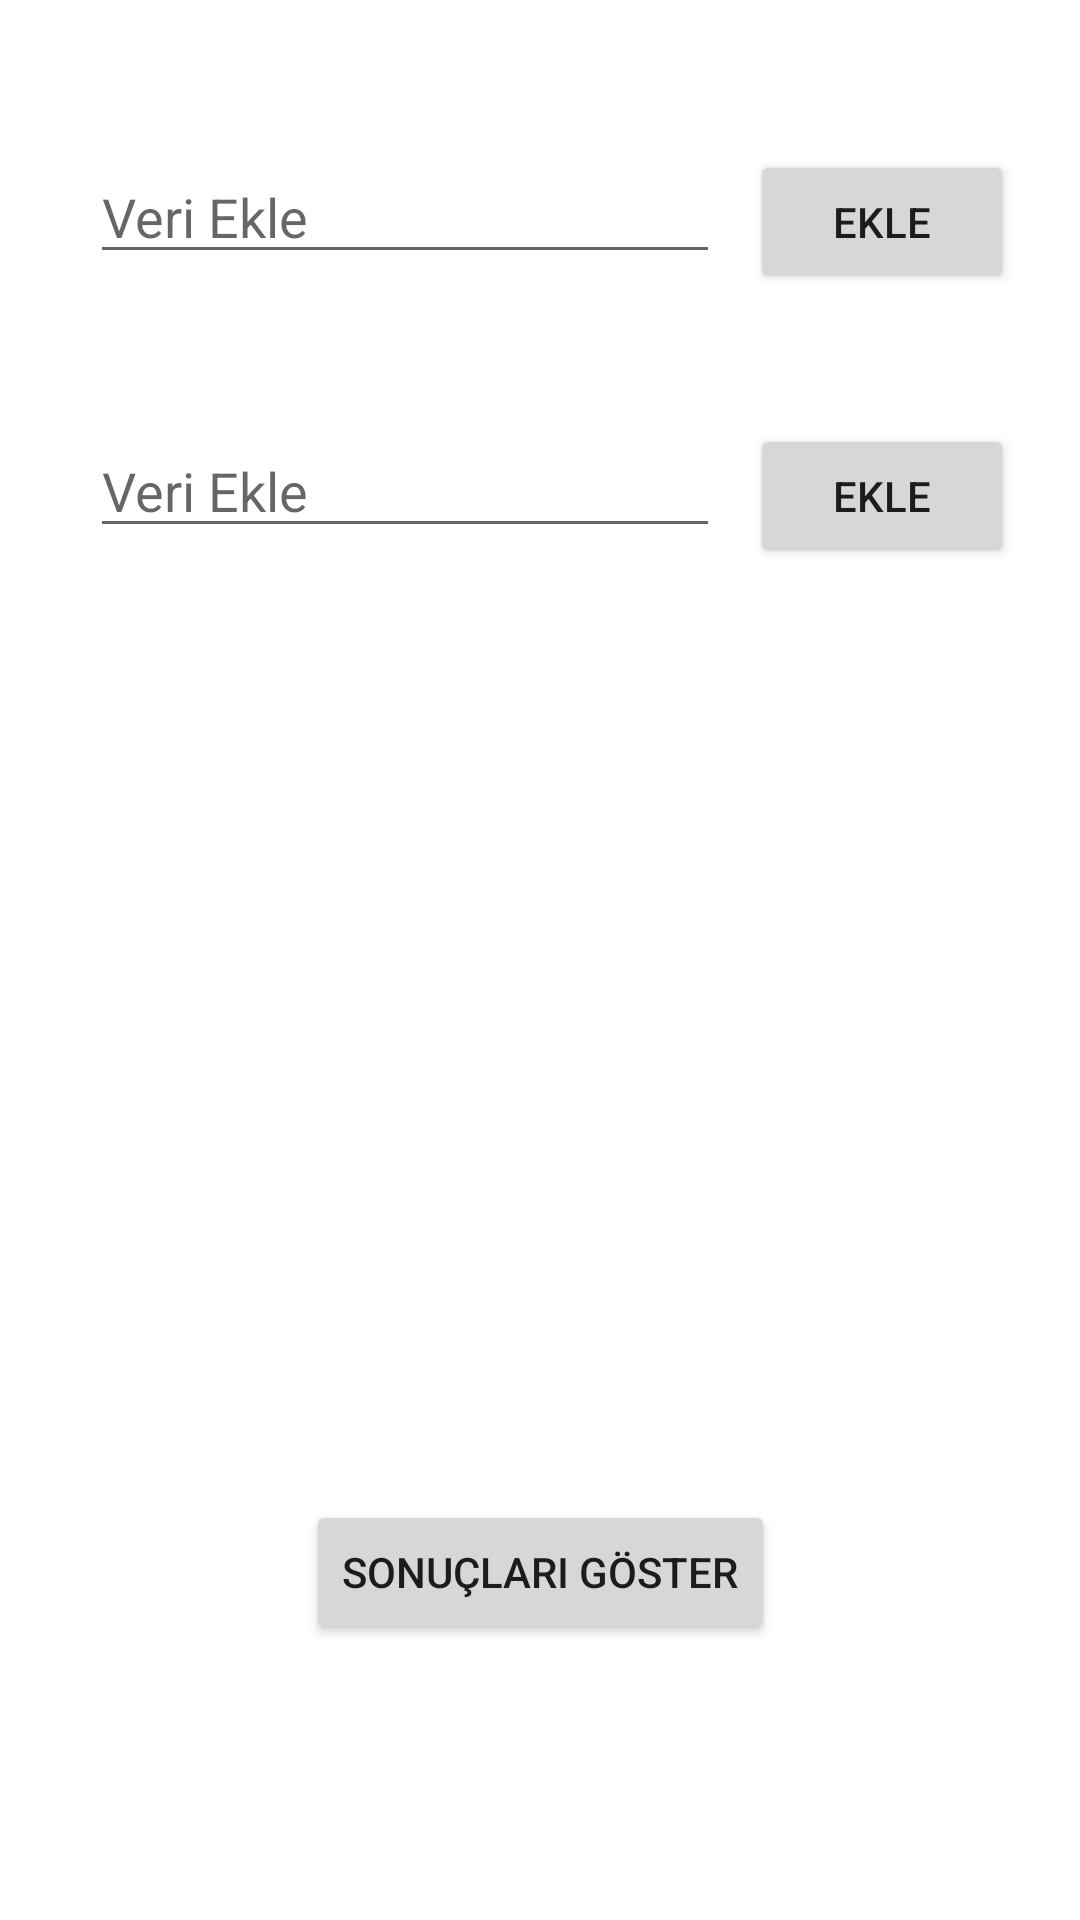

This screen was rendered from an Android layout file. Write that file and the resources it references.
<!-- AndroidManifest.xml: application theme Theme.Turkcell_listview_odev -->
<!-- res/layout/activity_main.xml -->
<?xml version="1.0" encoding="utf-8"?>
<androidx.constraintlayout.widget.ConstraintLayout xmlns:android="http://schemas.android.com/apk/res/android"
    xmlns:app="http://schemas.android.com/apk/res-auto"
    xmlns:tools="http://schemas.android.com/tools"
    android:layout_width="match_parent"
    android:layout_height="match_parent"
    tools:context=".MainActivity">

    <EditText
        android:id="@+id/editTextName"
        android:layout_width="wrap_content"
        android:layout_height="wrap_content"
        android:layout_marginStart="30dp"
        android:layout_marginTop="50dp"
        android:ems="10"
        android:hint="Veri Ekle"
        android:inputType="textPersonName"
        app:layout_constraintStart_toStartOf="parent"
        app:layout_constraintTop_toTopOf="parent" />

    <EditText
        android:id="@+id/editTextNumeric"
        android:layout_width="wrap_content"
        android:layout_height="wrap_content"
        android:layout_marginStart="30dp"
        android:layout_marginTop="50dp"
        android:ems="10"
        android:hint="Veri Ekle"
        app:layout_constraintStart_toStartOf="parent"
        app:layout_constraintTop_toBottomOf="@+id/editTextName" />

    <Button
        android:id="@+id/addDataButton"
        android:layout_width="wrap_content"
        android:layout_height="wrap_content"
        android:layout_marginStart="10dp"
        android:text="EKLE"
        app:layout_constraintStart_toEndOf="@+id/editTextName"
        app:layout_constraintTop_toTopOf="@+id/editTextName" />

    <Button
        android:id="@+id/addDataButton2"
        android:layout_width="wrap_content"
        android:layout_height="wrap_content"
        android:layout_marginStart="10dp"
        android:text="EKLE"
        app:layout_constraintStart_toEndOf="@+id/editTextNumeric"
        app:layout_constraintTop_toTopOf="@+id/editTextNumeric" />

    <Button
        android:id="@+id/resultButton"
        android:layout_width="wrap_content"
        android:layout_height="wrap_content"
        android:layout_marginTop="500dp"
        android:text="Sonuçları Göster"
        app:layout_constraintEnd_toEndOf="parent"
        app:layout_constraintStart_toStartOf="parent"
        app:layout_constraintTop_toTopOf="parent" />
</androidx.constraintlayout.widget.ConstraintLayout>
<!-- resources referenced by this layout -->
<resources>
  <style name="Theme.Turkcell_listview_odev" parent="Theme.MaterialComponents.DayNight.DarkActionBar">
          
          <item name="colorPrimary">@color/purple_500</item>
          <item name="colorPrimaryVariant">@color/purple_700</item>
          <item name="colorOnPrimary">@color/white</item>
          
          <item name="colorSecondary">@color/teal_200</item>
          <item name="colorSecondaryVariant">@color/teal_700</item>
          <item name="colorOnSecondary">@color/black</item>
          
          <item name="android:statusBarColor">?attr/colorPrimaryVariant</item>
          
      </style>
  <!-- not gathered from this repository: default colours our renderer supplied (Android Studio template values) -->
  <color name="purple_500">#FF6200EE</color>
  <color name="purple_700">#FF3700B3</color>
  <color name="teal_200">#FF03DAC5</color>
  <color name="teal_700">#FF018786</color>
  <color name="black">#FF000000</color>
  <color name="white">#FFFFFFFF</color>
</resources>
